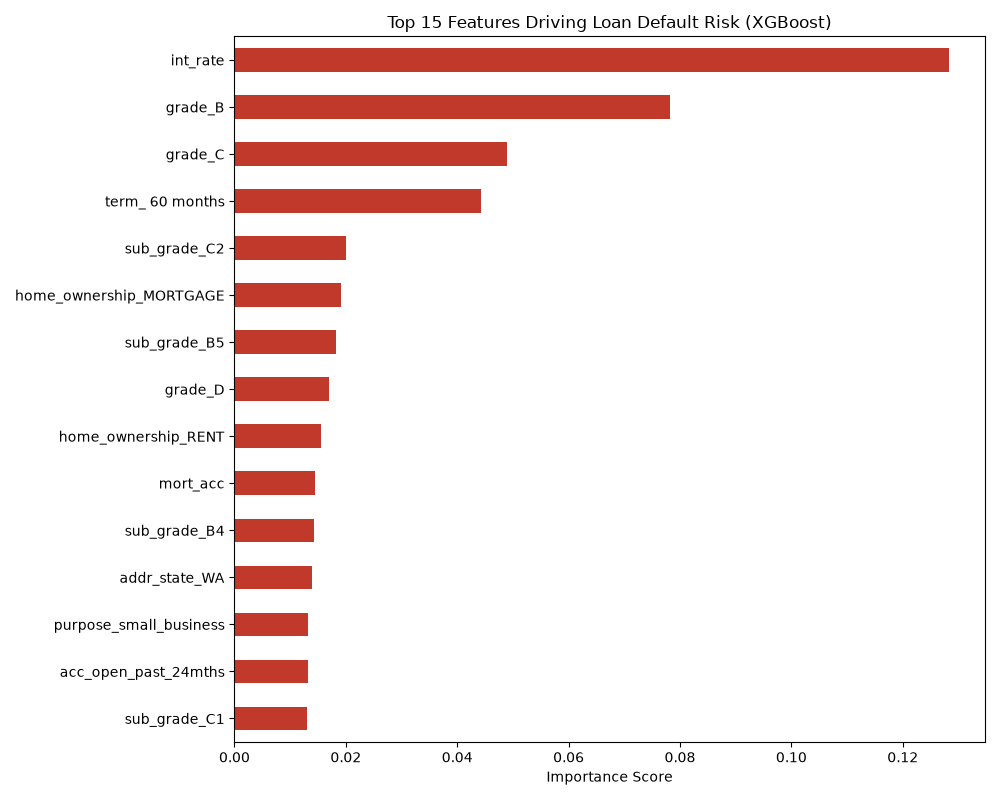

The file beside this chart, header and first rows:
, 0
int_rate, 0.1283
grade_B, 0.07827
grade_C, 0.04894
term_ 60 months, 0.04428
sub_grade_C2, 0.02003
home_ownership_MORTGAGE, 0.01918
sub_grade_B5, 0.01815
grade_D, 0.01702
home_ownership_RENT, 0.01553
mort_acc, 0.01452
sub_grade_B4, 0.0143
addr_state_WA, 0.01388
purpose_small_business, 0.01329
acc_open_past_24mths, 0.01328
sub_grade_C1, 0.01298
emp_length_numeric, 0.01224
addr_state_OR, 0.01142
addr_state_CO, 0.01133
fico_range_low, 0.01009
funded_amnt, 0.01004
num_actv_rev_tl, 0.009947
dti, 0.009828
avg_cur_bal, 0.009802
sub_grade_C3, 0.009336
verification_status_Source Verified, 0.008624
initial_list_status_w, 0.00847
addr_state_SC, 0.008217
addr_state_CA, 0.007335
inq_last_6mths, 0.006839
loan_amnt, 0.006768
addr_state_MS, 0.006743
addr_state_NH, 0.006611
addr_state_LA, 0.00647
addr_state_NY, 0.006366
funded_amnt_inv, 0.006346
sub_grade_D2, 0.006304
annual_inc, 0.006184
addr_state_GA, 0.005945
addr_state_OK, 0.005935
installment, 0.005934
sub_grade_B3, 0.005878
delinq_2yrs, 0.005773
addr_state_AR, 0.005589
addr_state_AL, 0.005508
addr_state_NJ, 0.00548
sub_grade_C4, 0.005463
addr_state_WV, 0.00533
application_type_Joint App, 0.005171
addr_state_KS, 0.005095
revol_bal, 0.005065
addr_state_VT, 0.005006
addr_state_NV, 0.004964
grade_E, 0.004926
addr_state_ME, 0.004913
purpose_medical, 0.004858
addr_state_UT, 0.004823
purpose_wedding, 0.004737
verification_status_Verified, 0.0047
total_rev_hi_lim, 0.004448
sub_grade_A5, 0.004411
... 94 more rows
